Image classification data set "data" (gokul028h/sugarcane_disease on GitHub). Class labels (6): bacterial blights, healthy, mosaic, red rot, rust, yellow.

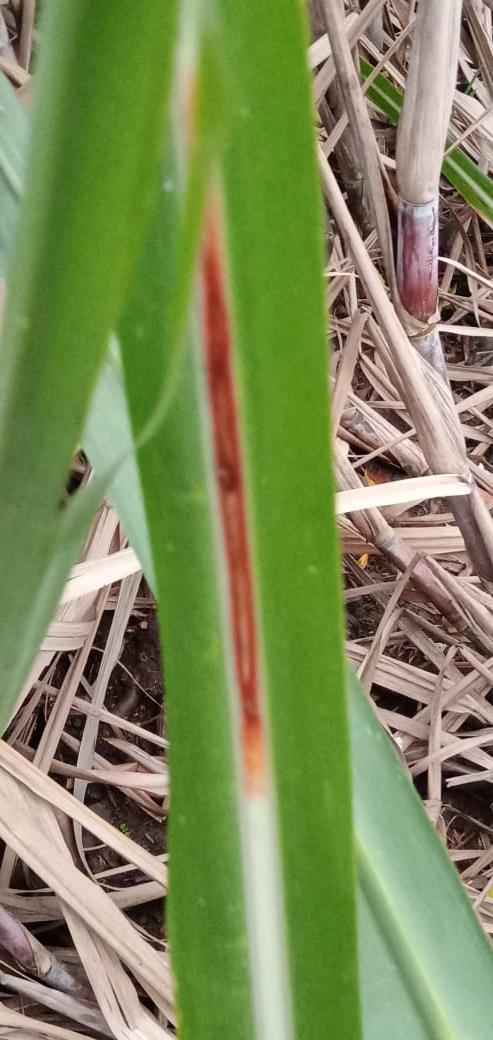
Label: red rot

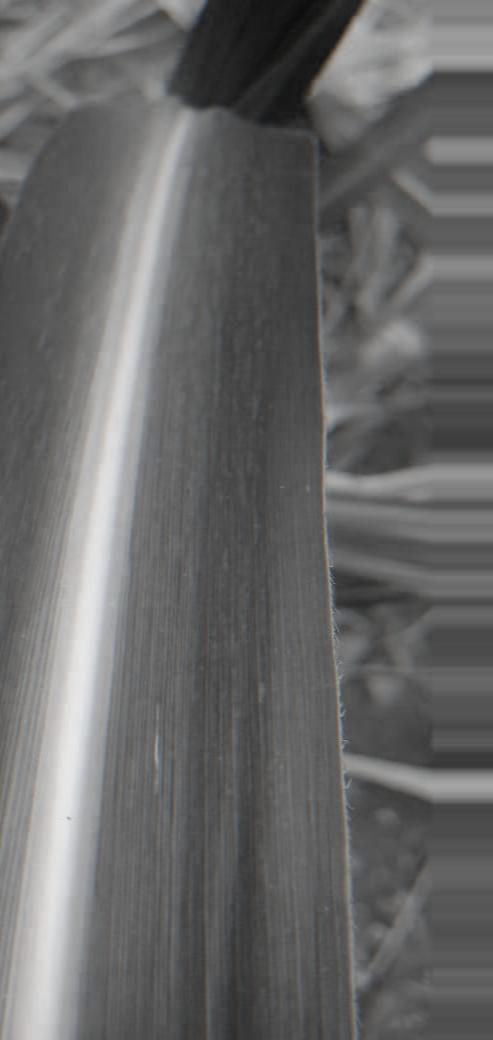
Label: mosaic

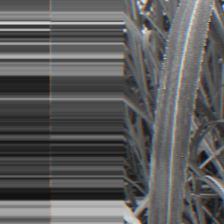
Label: bacterial blights

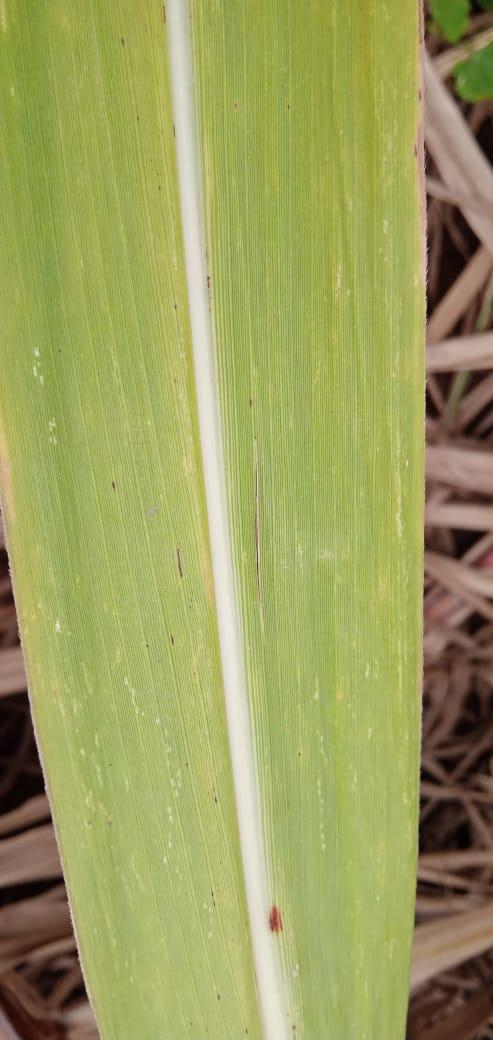
Label: yellow

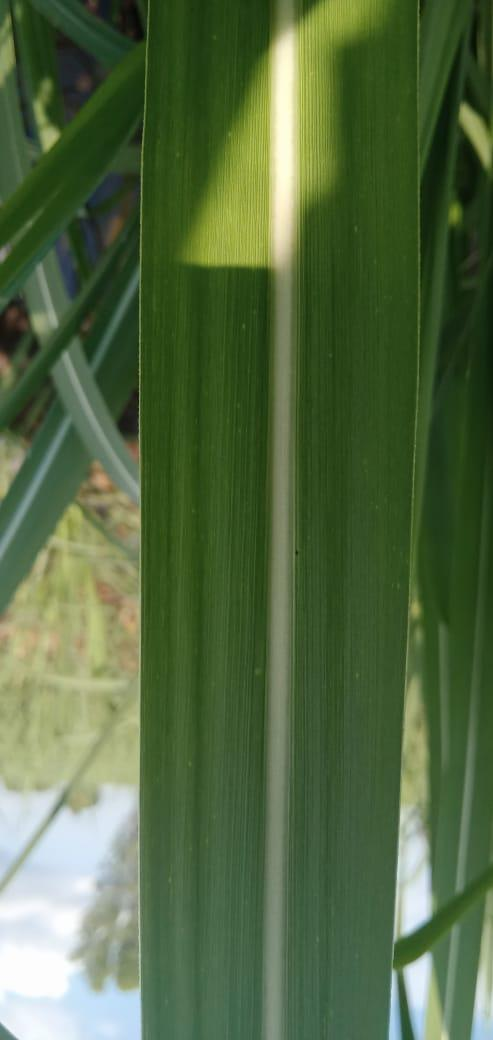
Label: healthy

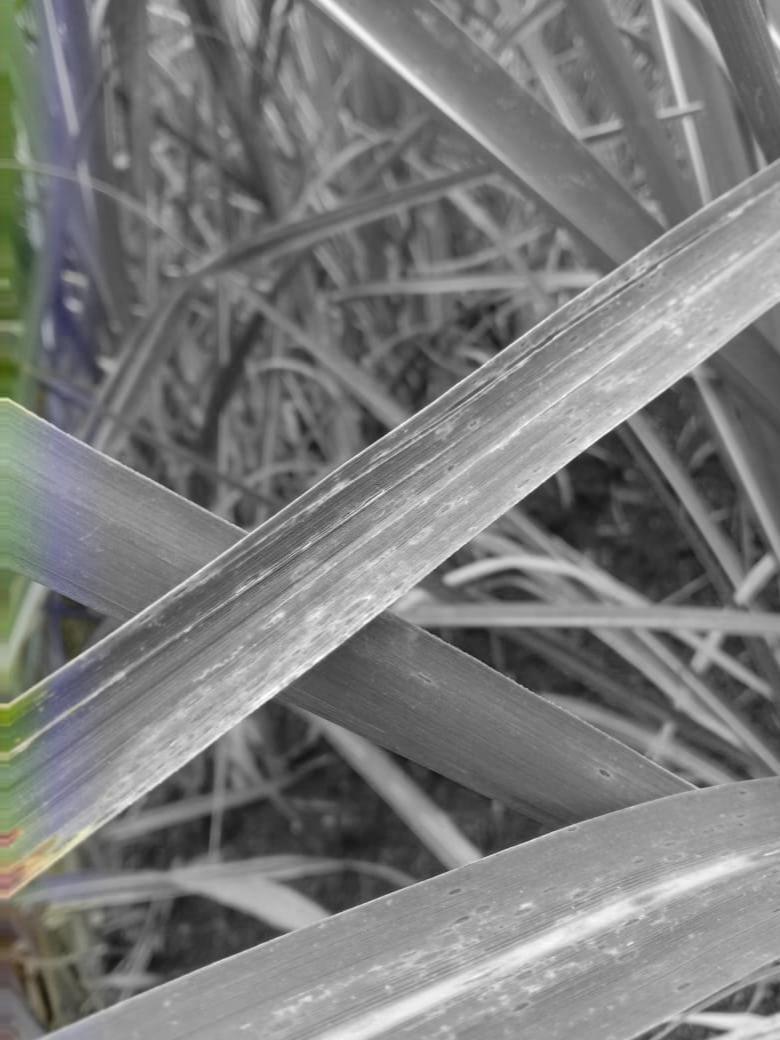
Label: rust
